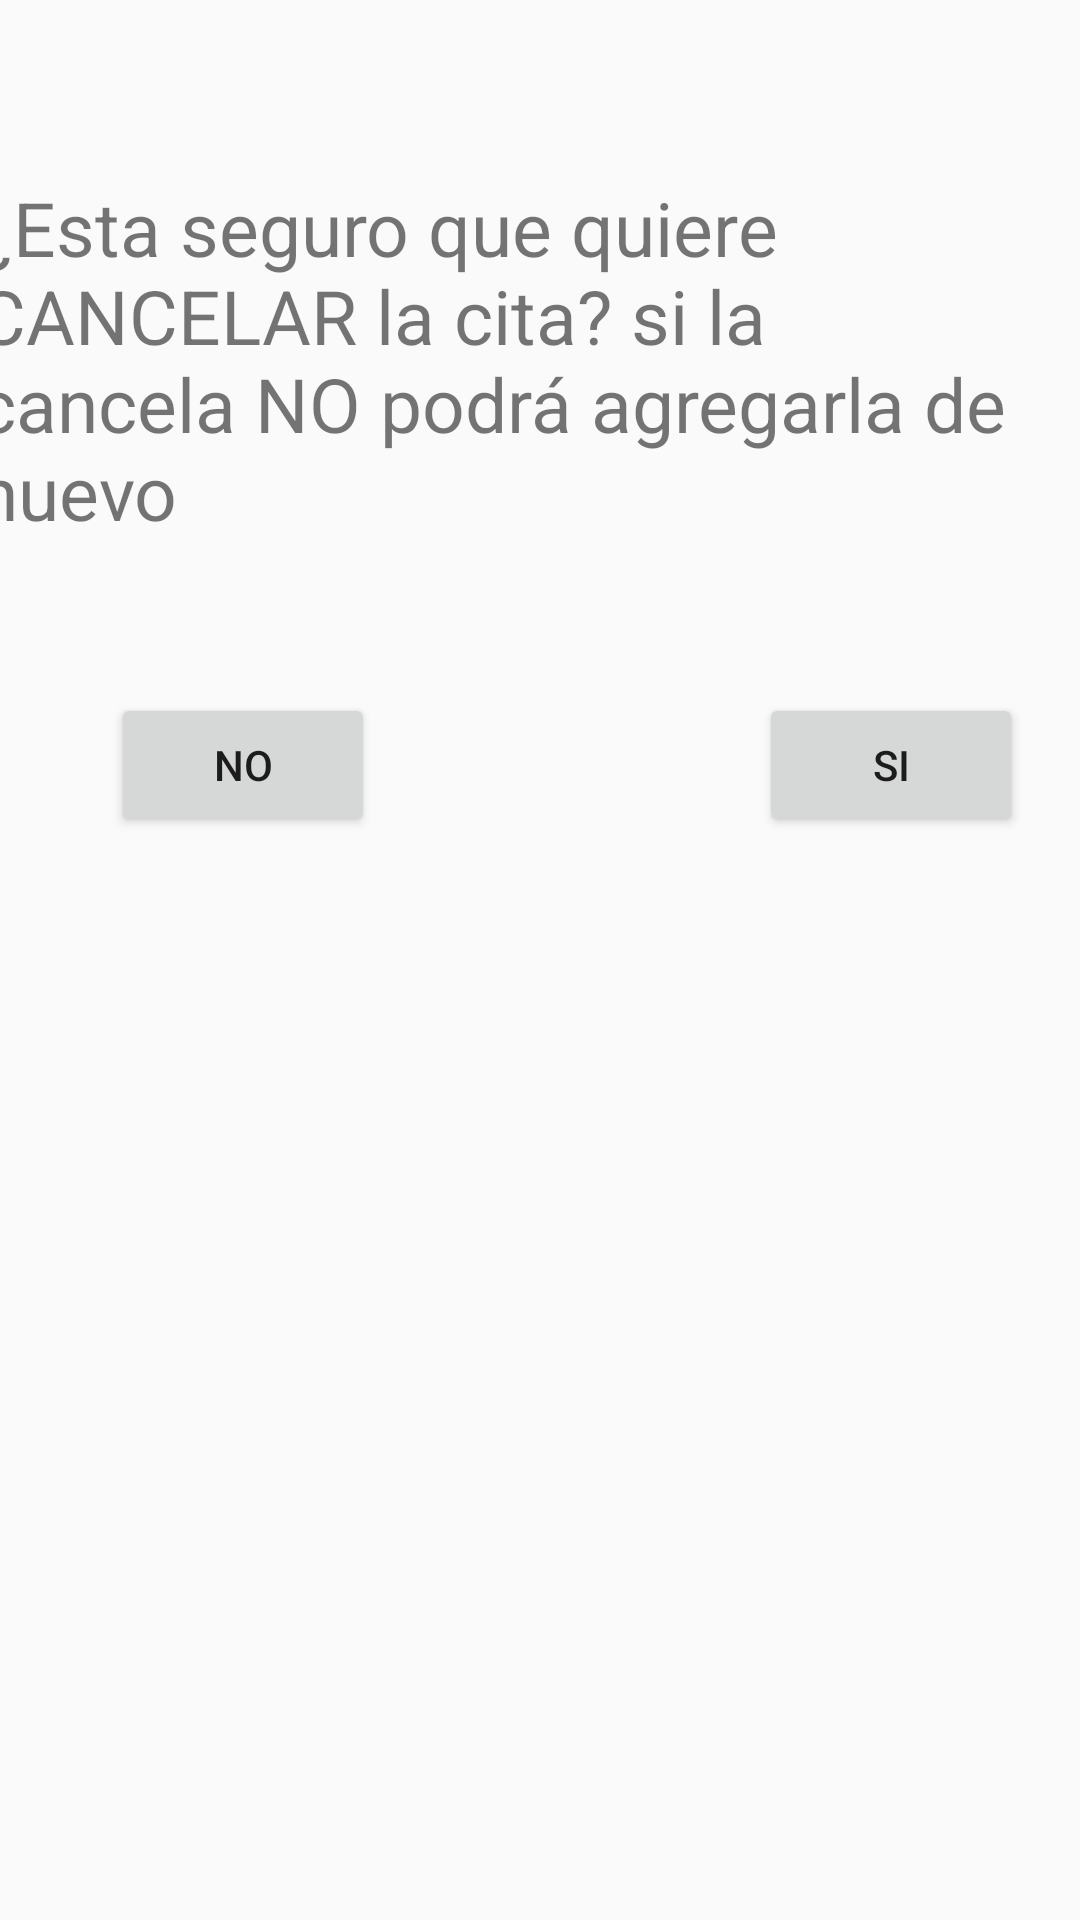

Here is an Android app screen rendered from its layout file. Give the layout XML and the strings, colors and styles it references.
<!-- AndroidManifest.xml: application theme AppTheme -->
<!-- res/layout/activity_dialogo_de_confirmacion.xml -->
<?xml version="1.0" encoding="utf-8"?>
<android.support.constraint.ConstraintLayout xmlns:android="http://schemas.android.com/apk/res/android"
    xmlns:app="http://schemas.android.com/apk/res-auto"
    xmlns:tools="http://schemas.android.com/tools"
    android:layout_width="match_parent"
    android:layout_height="match_parent"
    tools:context="co.edu.uniquindio.android.electiva.monitorsara.util.dialogoDeConfirmacion">

    <Button
        android:id="@+id/button2"
        android:layout_width="wrap_content"
        android:layout_height="wrap_content"
        android:text="@string/no"
        app:layout_constraintTop_toTopOf="parent"
        android:layout_marginTop="231dp"
        android:layout_marginLeft="37dp"
        app:layout_constraintLeft_toLeftOf="parent" />

    <Button
        android:id="@string/no"
        android:layout_width="wrap_content"
        android:layout_height="wrap_content"
        android:text="@string/si"
        app:layout_constraintLeft_toRightOf="@+id/button2"
        android:layout_marginLeft="128dp"
        app:layout_constraintTop_toTopOf="parent"
        android:layout_marginTop="231dp"
        android:layout_marginRight="8dp"
        app:layout_constraintRight_toRightOf="parent"
        app:layout_constraintHorizontal_bias="0.0" />

    <TextView
        android:id="@+id/textView"
        android:layout_width="352dp"
        android:layout_height="149dp"
        android:text="@string/Mensaje_dialogo"
        android:layout_marginRight="16dp"
        app:layout_constraintRight_toRightOf="parent"
        android:textSize="25dp"
        app:layout_constraintTop_toTopOf="parent"
        android:layout_marginTop="59dp" />
</android.support.constraint.ConstraintLayout>
<!-- resources referenced by this layout -->
<resources>
  <string name="Mensaje_dialogo">¿Esta seguro que quiere CANCELAR la cita? si la cancela NO podrá agregarla de nuevo</string>
  <string name="no">NO</string>
  <string name="si">SI</string>
  <style name="AppTheme" parent="Theme.AppCompat.Light.DarkActionBar">
          
          <item name="colorPrimary">@color/colorPrimary</item>
          <item name="colorPrimaryDark">@color/colorPrimaryDark</item>
          <item name="colorAccent">@color/colorAccent</item>
      </style>
  <color name="colorPrimary">#3F51B5</color>
  <color name="colorPrimaryDark">#303F9F</color>
  <color name="colorAccent">#FF4081</color>
</resources>
